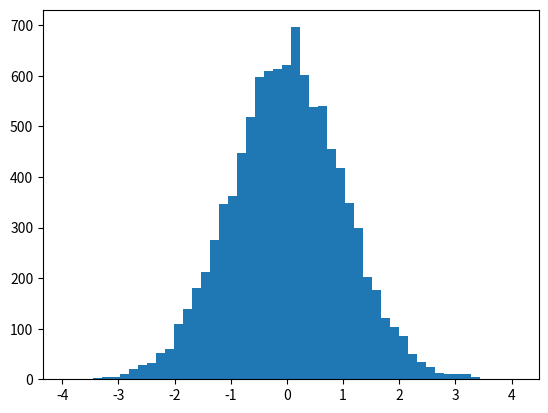

This chart was generated by the following Python code:
import matplotlib.pyplot as plt
import numpy.random as rd

x=[i for i in range(1,101)]
y=rd.normal(loc=0,scale=1,size=10000)
plt.hist(y,50)
plt.show()